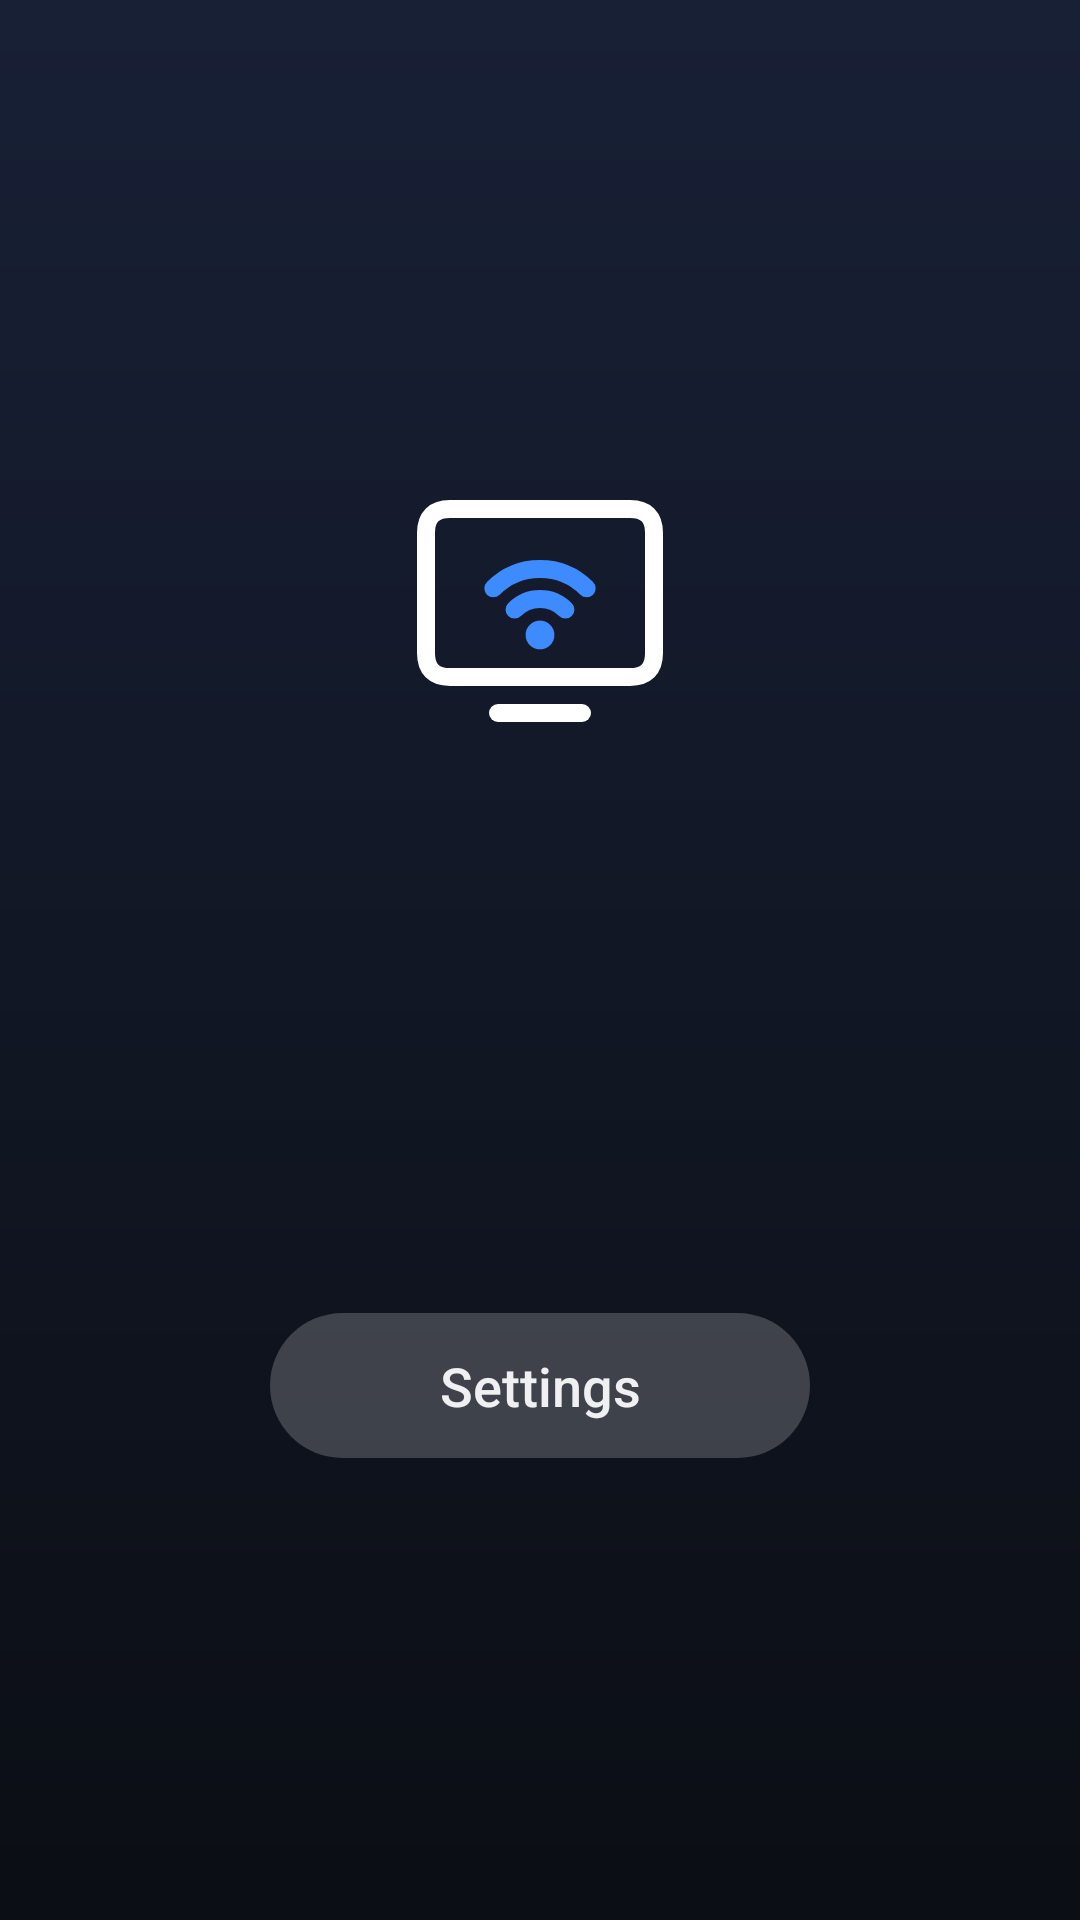

The Android layout XML behind this screen, and the referenced resources:
<!-- AndroidManifest.xml: application theme Theme.AirPlayServer -->
<!-- res/layout/activity_main.xml -->
<?xml version="1.0" encoding="utf-8"?>
<FrameLayout xmlns:android="http://schemas.android.com/apk/res/android"
    android:id="@+id/root"
    android:layout_width="match_parent"
    android:layout_height="match_parent"
    android:background="#FF000000">

    <SurfaceView
        android:id="@+id/video"
        android:layout_width="match_parent"
        android:layout_height="match_parent"
        android:layout_gravity="center" />

    <LinearLayout
        android:id="@+id/home"
        android:layout_width="match_parent"
        android:layout_height="match_parent"
        android:background="@drawable/home_background"
        android:gravity="center"
        android:orientation="vertical"
        android:padding="48dp">

        <ImageView
            android:layout_width="96dp"
            android:layout_height="96dp"
            android:importantForAccessibility="no"
            android:src="@drawable/ic_cast_screen" />

        <TextView
            android:id="@+id/receiver_name"
            android:layout_width="wrap_content"
            android:layout_height="wrap_content"
            android:layout_marginTop="24dp"
            android:textColor="@color/text_primary"
            android:textSize="40sp"
            android:textStyle="bold" />

        <TextView
            android:id="@+id/status"
            android:layout_width="wrap_content"
            android:layout_height="wrap_content"
            android:layout_marginTop="12dp"
            android:gravity="center"
            android:lineSpacingMultiplier="1.15"
            android:maxWidth="760dp"
            android:textColor="@color/text_secondary"
            android:textSize="20sp" />

        <TextView
            android:id="@+id/address"
            android:layout_width="wrap_content"
            android:layout_height="wrap_content"
            android:layout_marginTop="10dp"
            android:textColor="@color/text_tertiary"
            android:textSize="16sp" />

        <LinearLayout
            android:layout_width="wrap_content"
            android:layout_height="wrap_content"
            android:layout_marginTop="40dp"
            android:orientation="horizontal">

            <Button
                android:id="@+id/retry"
                style="@style/TvButton"
                android:text="@string/retry"
                android:visibility="gone" />

            <Button
                android:id="@+id/settings"
                style="@style/TvButton"
                android:text="@string/settings" />
        </LinearLayout>
    </LinearLayout>

    <TextView
        android:id="@+id/info"
        style="@style/Badge"
        android:layout_width="wrap_content"
        android:layout_height="wrap_content"
        android:layout_gravity="top|start"
        android:layout_margin="32dp"
        android:lineSpacingMultiplier="1.2"
        android:textSize="16sp"
        android:visibility="gone" />

    <TextView
        android:id="@+id/paused"
        style="@style/Badge"
        android:layout_width="wrap_content"
        android:layout_height="wrap_content"
        android:layout_gravity="center"
        android:visibility="gone" />

    <TextView
        android:id="@+id/hint"
        style="@style/Badge"
        android:layout_width="wrap_content"
        android:layout_height="wrap_content"
        android:layout_gravity="bottom|center_horizontal"
        android:layout_marginBottom="48dp"
        android:visibility="gone" />
</FrameLayout>
<!-- resources referenced by this layout -->
<resources>
  <color name="text_primary">#FFFFFFFF</color>
  <color name="text_secondary">#B3FFFFFF</color>
  <color name="text_tertiary">#80FFFFFF</color>
  <!-- drawable home_background (drawable) -->
  <?xml version="1.0" encoding="utf-8"?>
  <shape xmlns:android="http://schemas.android.com/apk/res/android" android:shape="rectangle">
      <gradient
          android:angle="270"
          android:endColor="#FF0B0E14"
          android:startColor="#FF182036"
          android:type="linear" />
  </shape>
  <string name="retry">Try again</string>
  <string name="settings">Settings</string>
  <style name="Badge">
          <item name="android:background">@drawable/badge_background</item>
          <item name="android:textColor">@color/text_primary</item>
          <item name="android:paddingStart">20dp</item>
          <item name="android:paddingEnd">20dp</item>
          <item name="android:paddingTop">12dp</item>
          <item name="android:paddingBottom">12dp</item>
          <item name="android:textSize">18sp</item>
      </style>
  <style name="TvButton">
          <item name="android:layout_width">wrap_content</item>
          <item name="android:layout_height">wrap_content</item>
          <item name="android:minWidth">180dp</item>
          <item name="android:paddingStart">28dp</item>
          <item name="android:paddingEnd">28dp</item>
          <item name="android:paddingTop">12dp</item>
          <item name="android:paddingBottom">12dp</item>
          <item name="android:layout_marginStart">8dp</item>
          <item name="android:layout_marginEnd">8dp</item>
          <item name="android:background">@drawable/button_background</item>
          <item name="android:textColor">@color/button_text</item>
          <item name="android:textSize">18sp</item>
          <item name="android:textAllCaps">false</item>
          <item name="android:focusable">true</item>
          <item name="android:stateListAnimator">@null</item>
      </style>
  <style name="Theme.AirPlayServer" parent="@android:style/Theme.DeviceDefault.NoActionBar.Fullscreen">
          <item name="android:windowBackground">@color/background</item>
          <item name="android:colorAccent">@color/accent</item>
          <item name="android:windowAnimationStyle">@null</item>
      </style>
  <!-- drawable badge_background (drawable) -->
  <?xml version="1.0" encoding="utf-8"?>
  <shape xmlns:android="http://schemas.android.com/apk/res/android" android:shape="rectangle">
      <corners android:radius="12dp" />
      <solid android:color="@color/overlay" />
  </shape>
  <!-- drawable button_background (drawable) -->
  <?xml version="1.0" encoding="utf-8"?>
  <selector xmlns:android="http://schemas.android.com/apk/res/android">
      <item android:state_focused="true">
          <shape android:shape="rectangle">
              <corners android:radius="28dp" />
              <solid android:color="#FFFFFFFF" />
          </shape>
      </item>
      <item>
          <shape android:shape="rectangle">
              <corners android:radius="28dp" />
              <solid android:color="#33FFFFFF" />
          </shape>
      </item>
  </selector>
  <color name="background">#FF0B0E14</color>
  <color name="accent">#FF3D8BFF</color>
  <color name="overlay">#C0000000</color>
</resources>
